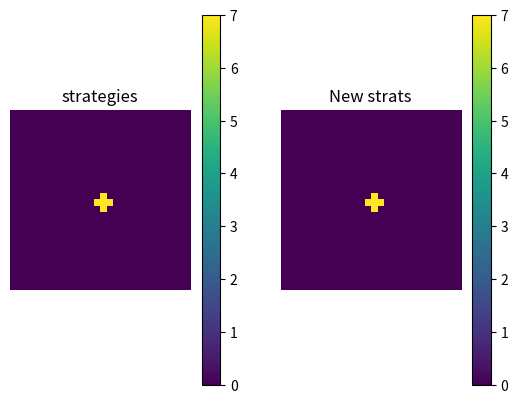

The script that saved this image:
import numpy as np
import matplotlib.pyplot as plt


def play_rounds(n, m, nrounds):
    m_punishment = 0
    o_punishment = 0
    m_prev = 0
    o_prev = 0

    for r in range(nrounds):
        m_play = make_choice(n, r, o_prev)
        o_play = make_choice(m, r, m_prev)

        if m_play == 0 and o_play == 0:
            m_punishment += R
            o_punishment += R
        if m_play == 0 and o_play == 1:
            m_punishment += S
            o_punishment += T
        if m_play == 1 and o_play == 0:
            m_punishment += T
            o_punishment += S
        if m_play == 1 and o_play == 1:
            m_punishment += P
            o_punishment += P
        m_prev = m_play
        o_prev = o_play
    return m_punishment # , o_punishment


def make_choice(strat, r, o_prev):
    if r+1 <= strat and o_prev == 0:
        return 0
    else:
        return 1


def compete(strats, nRounds):
    for round in range(nRounds):
        punishments = np.zeros(shape=strats.shape)
        for r, line in enumerate(strats):
            for c, strat in enumerate(line):
                punishments[r, c] += play_rounds(strats[r, c], np.roll(strats, 1, axis=0)[r, c], N)
                punishments[r, c] += play_rounds(strats[r, c], np.roll(strats, -1, axis=0)[r, c], N)
                punishments[r, c] += play_rounds(strats[r, c], np.roll(strats, 1, axis=1)[r, c], N)
                punishments[r, c] += play_rounds(strats[r, c], np.roll(strats, -1, axis=1)[r, c], N)
    return punishments


def update_strats(s, p):
    # Check 4 neighbors punishments and copy best strat
    pl = np.roll(p, 1, axis=1)
    pr = np.roll(p, -1, axis=1)
    pu = np.roll(p, 1, axis=0)
    pd = np.roll(p, -1, axis=0)

    sl = np.roll(s, 1, axis=1)
    sr = np.roll(s, -1, axis=1)
    su = np.roll(s, 1, axis=0)
    sd = np.roll(s, -1, axis=0)

    s_new = np.zeros(shape=s.shape)
    for r, line in enumerate(p):
        for c, punishment in enumerate(p):
            strats = [s[r, c], sl[r, c], sr[r, c], su[r, c], sd[r, c]]
            punishments = [p[r, c], pl[r, c], pr[r, c], pu[r, c], pd[r, c]]
            id = np.argmin(punishments)

            s_new[r, c] = strats[id]
    return s_new


def run_games(s, nRounds, timesteps):
    for timestep in range(timesteps):
        p = compete(s, nRounds)
        s = update_strats(s, p)

    return s


N = 7      # Number of rounds
T = 0       # Punishment for lone snitch
R = 0.65     # Punishment if neither snitch
P = 1       # Punishment if both snitch
S = 1.5     # Punishment if snitched on
timesteps = 20

# 13.2
L = 30
strats = np.zeros([L, L]) * (N - 0)
# strats[int(np.floor(L/2)), int(np.floor(L/2))] = 0
# b)
# strats[6,6], strats[12,12], strats[18, 18], strats[24,24] = 0,0,0,0
# c)
strats[int(np.floor(L/2)), int(np.floor(L/2))] = N
strats[int(np.floor(L/2))+1, int(np.floor(L/2))] = N
strats[int(np.floor(L/2))-1, int(np.floor(L/2))] = N
strats[int(np.floor(L/2)), int(np.floor(L/2))+1] = N
strats[int(np.floor(L/2)), int(np.floor(L/2))-1] = N



# print(f"strats: \n{strats}")
# punishments = compete(strats)
# print(f"Punishments: \n{punishments}")
# new_strats = update_strats(strats, punishments)
# print(f"New strats: \n{new_strats}")

strats_after = run_games(strats, N, timesteps)

# Plotting
fig = plt.figure()
ax1 = fig.add_subplot(121)
ax1.set_title("strategies")
im1 = ax1.imshow(strats)
ax1.figure.colorbar(im1)

# ax2 = fig.add_subplot(222)
# im2 = ax2.imshow(punishments)
# ax2.set_title("Punishments")
# ax2.figure.colorbar(im2)

ax3 = fig.add_subplot(122)
im3 = ax3.imshow(strats_after)
ax3.set_title("New strats")
ax3.figure.colorbar(im3)

ax1.axis('off')
# ax2.axis('off')
ax3.axis('off')
plt.show()


